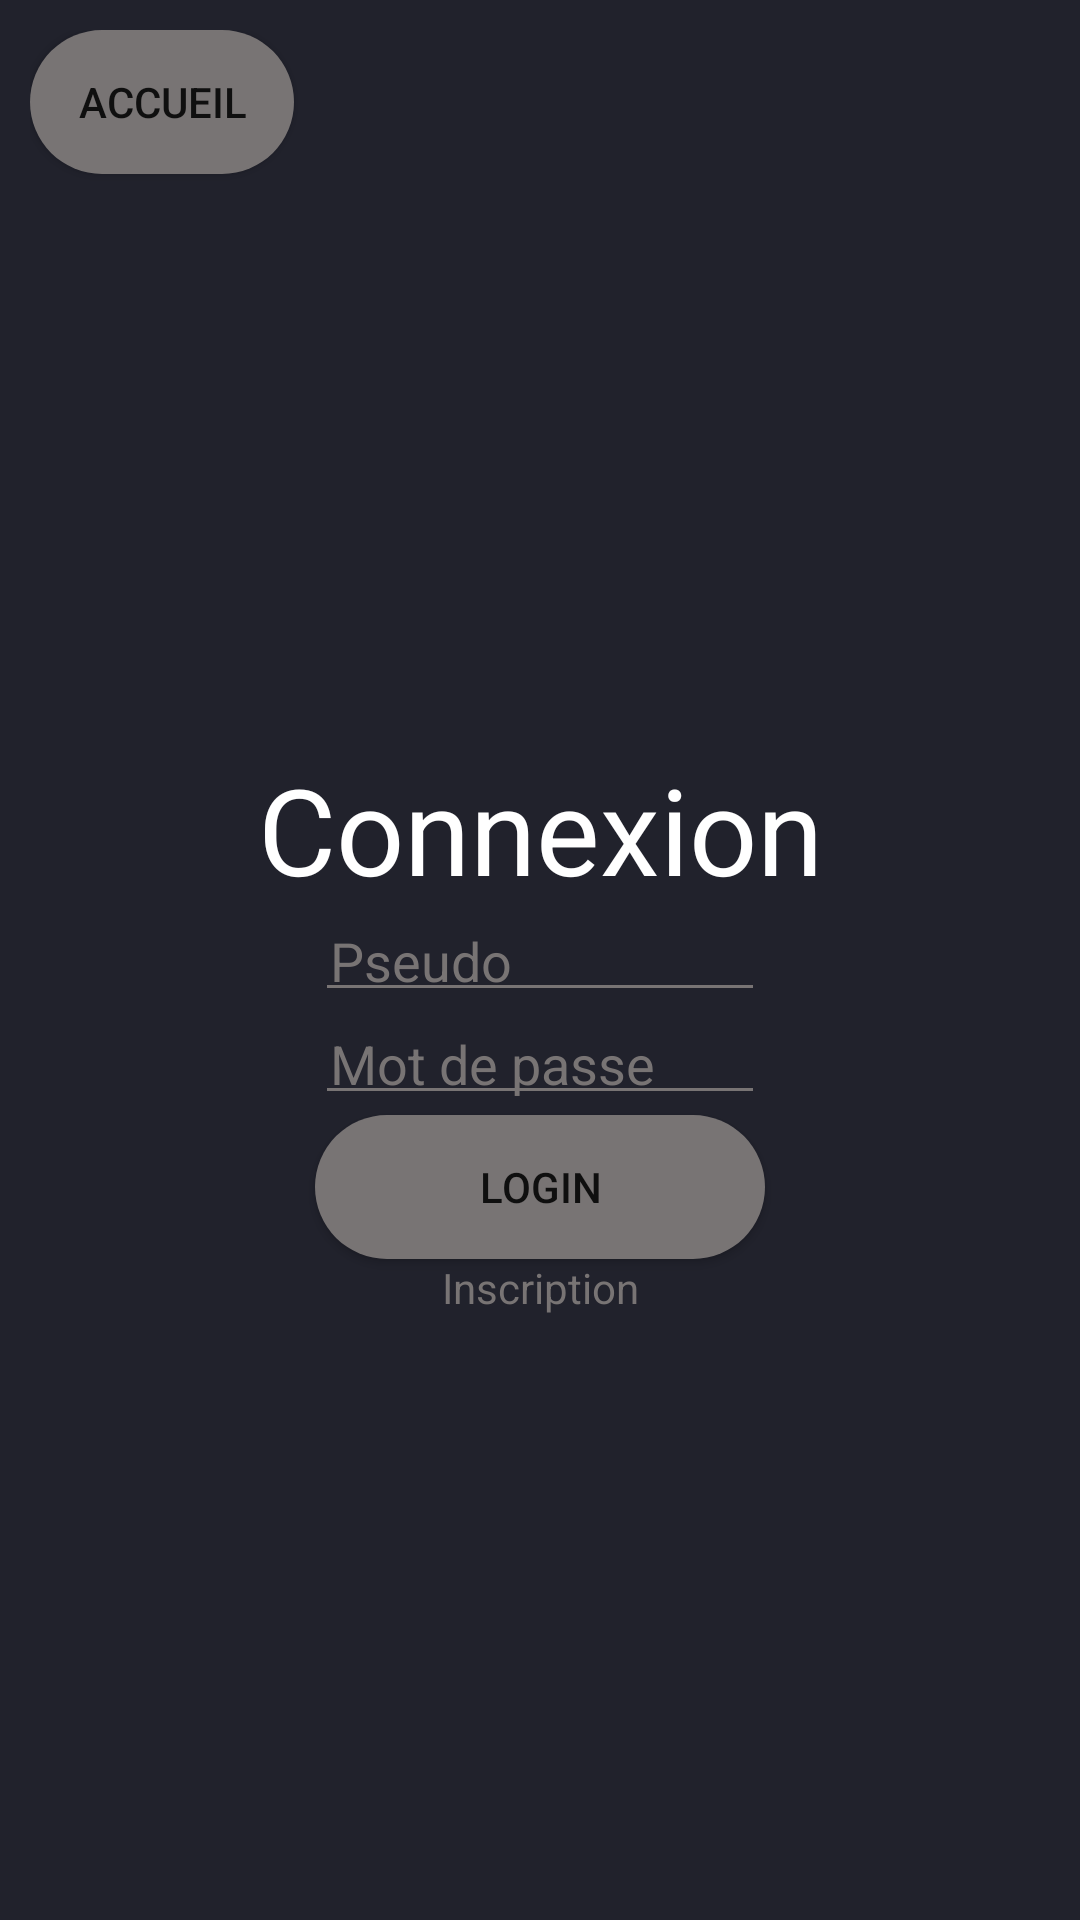

Layout XML and referenced resources for this Android screen:
<!-- AndroidManifest.xml: application theme AppTheme -->
<!-- res/layout/activity_enregistrement.xml -->
<?xml version="1.0" encoding="utf-8"?>
<androidx.constraintlayout.widget.ConstraintLayout xmlns:android="http://schemas.android.com/apk/res/android"
    android:layout_width="match_parent"
    android:layout_height="match_parent"
    xmlns:app="http://schemas.android.com/apk/res-auto"
    android:background="@color/colorPrimary"
    android:padding="10dp"
    android:gravity="center"
    android:orientation="vertical">

    <Button
        android:id="@+id/retour"
        android:layout_width="wrap_content"
        android:layout_height="wrap_content"
        android:background="@drawable/log"
        android:text="Accueil"
        app:layout_constraintStart_toStartOf="parent"
        app:layout_constraintTop_toTopOf="parent"/>

    <TextView
        android:layout_width="wrap_content"
        android:layout_height="wrap_content"
        android:text="Connexion"
        android:textColor="#FFFFFF"
        android:textSize="40dp"
        app:layout_constraintBottom_toTopOf="@+id/pseudo"
        app:layout_constraintStart_toStartOf="parent"
        app:layout_constraintEnd_toEndOf="parent"/>

    <EditText
        android:id="@+id/pseudo"
        android:singleLine="true"
        android:layout_width="150dp"
        android:layout_height="wrap_content"
        android:hint="Pseudo"
        android:textColorHint="#787474"
        android:textColor="#FFFFFF"
        android:padding="15px"
        android:backgroundTint="#787474"
        app:layout_constraintStart_toStartOf="parent"
        app:layout_constraintEnd_toEndOf="parent"
        app:layout_constraintBottom_toBottomOf="parent"
        app:layout_constraintTop_toTopOf="parent"/>

    <EditText
        android:id="@+id/mdp"
        android:singleLine="true"
        android:layout_width="150dp"
        android:layout_height="wrap_content"
        android:hint="Mot de passe"
        android:textColorHint="#787474"
        android:textColor="#FFFFFF"
        android:padding="15px"
        android:backgroundTint="#787474"
        app:layout_constraintTop_toBottomOf="@+id/pseudo"
        app:layout_constraintStart_toStartOf="parent"
        app:layout_constraintEnd_toEndOf="parent"
        android:inputType="textPassword"
        />

    <Button
        android:text="Login"
        android:layout_width="150dp"
        android:background="@drawable/log"
        android:layout_height="wrap_content"
        android:id="@+id/boutonlog"
        app:layout_constraintTop_toBottomOf="@+id/mdp"
        app:layout_constraintStart_toStartOf="parent"
        app:layout_constraintEnd_toEndOf="parent"
        />

    <TextView
        android:layout_width="wrap_content"
        android:layout_height="wrap_content"
        android:text="Inscription"
        android:textColor="#787474"
        android:singleLine="true"
        android:maxLines="1"
        android:onClick="registerFunc"
        app:layout_constraintTop_toBottomOf="@+id/boutonlog"
        app:layout_constraintStart_toStartOf="parent"
        app:layout_constraintEnd_toEndOf="parent"/>

</androidx.constraintlayout.widget.ConstraintLayout>
<!-- resources referenced by this layout -->
<resources>
  <color name="colorPrimary">#21222c</color>
  <!-- drawable log (drawable) -->
  <?xml version="1.0" encoding="utf-8"?>
  <selector xmlns:android="http://schemas.android.com/apk/res/android">
      <item android:state_pressed="false" > 
          <shape android:shape="rectangle">
              <gradient android:startColor="#787474"
                  android:endColor="#787474"
                  android:type="radial"
                  android:angle="90"
                  android:gradientRadius="50dp"/>
              <corners android:radius="30dp"/>
          </shape>
      </item>
      <item android:state_pressed="true"> 
          <shape android:shape="rectangle">
              <gradient android:startColor="#787474"
                  android:endColor="#787474"
                  android:type="radial"
                  android:angle="90"
                  android:gradientRadius="100dp"/>
              <corners android:radius="30dp"/>
          </shape>
  
      </item>
  </selector>
  <style name="AppTheme" parent="Theme.AppCompat.Light.NoActionBar">
          
          <item name="colorPrimary">@color/colorPrimary</item>
          <item name="colorPrimaryDark">@color/colorPrimaryDark</item>
          <item name="colorAccent">@color/colorAccent</item>
      </style>
  <color name="colorPrimaryDark">#21222c</color>
  <color name="colorAccent">#FF4081</color>
</resources>
